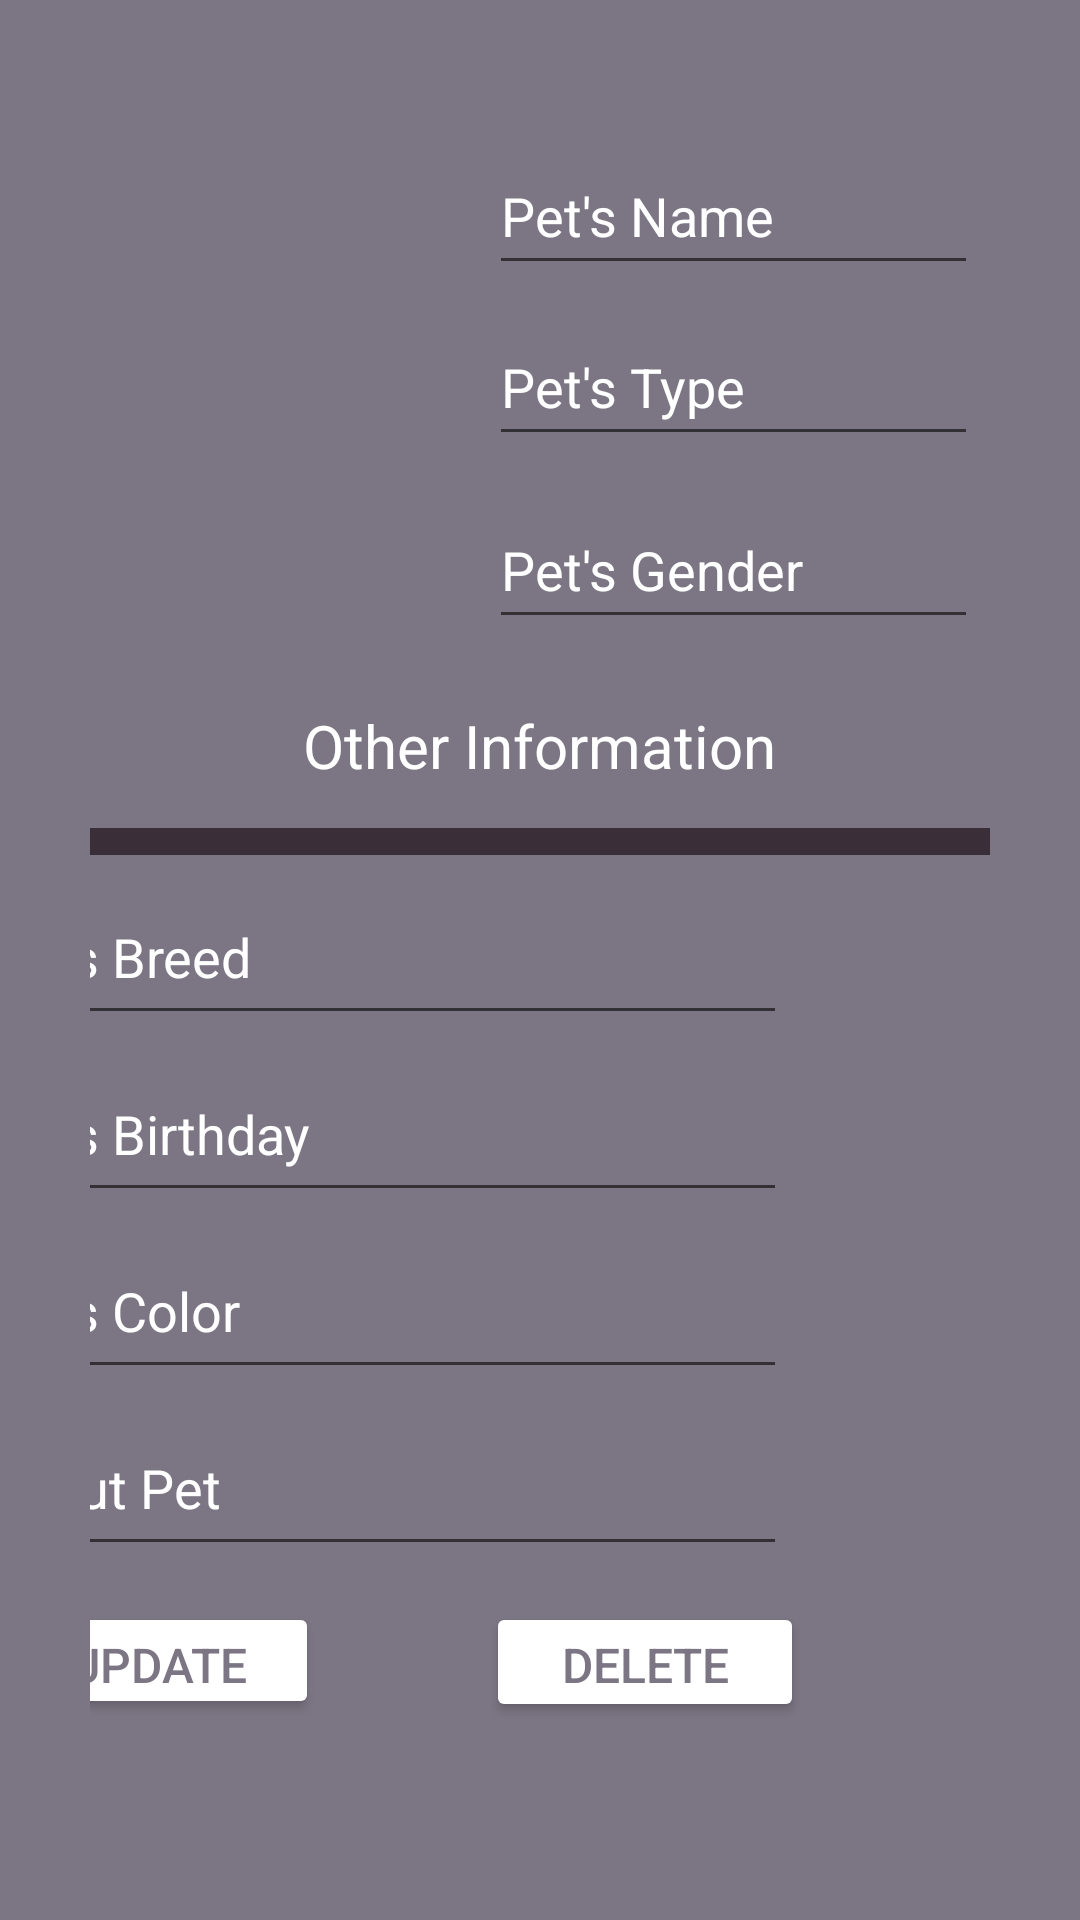

Reconstruct the res/layout file that produces this screen, plus the resources it refers to.
<!-- AndroidManifest.xml: application theme Theme.Scorpions_15Curtin -->
<!-- res/layout/activity_update_pet.xml -->
<?xml version="1.0" encoding="utf-8"?>
<androidx.constraintlayout.widget.ConstraintLayout xmlns:android="http://schemas.android.com/apk/res/android"
    xmlns:app="http://schemas.android.com/apk/res-auto"
    xmlns:tools="http://schemas.android.com/tools"
    android:layout_width="wrap_content"
    android:layout_height="match_parent"
    android:padding="30dp"
    tools:context=".AddPets"
    android:background="@color/theme">


    <EditText
        android:id="@+id/name_input2"
        android:layout_width="163dp"
        android:layout_height="49dp"
        android:layout_marginTop="16dp"
        android:layout_marginEnd="4dp"
        android:ems="10"
        android:hint="Pet's Name"
        android:inputType="textPersonName"
        android:textColor="#FFFFFF"
        android:textColorHint="#FFFFFF"
        android:textColorLink="@color/white"
        app:layout_constraintEnd_toEndOf="parent"
        app:layout_constraintTop_toTopOf="parent" />

    <EditText
        android:id="@+id/type_input2"
        android:layout_width="163dp"
        android:layout_height="49dp"
        android:layout_marginTop="8dp"
        android:layout_marginEnd="4dp"
        android:ems="10"
        android:hint="Pet's Type"
        android:inputType="textPersonName"
        android:textColor="#FFFFFF"
        android:textColorHint="#FFFFFF"
        android:textColorLink="@color/white"
        app:layout_constraintEnd_toEndOf="parent"
        app:layout_constraintTop_toBottomOf="@+id/name_input2" />

    <EditText
        android:id="@+id/gender_input2"
        android:layout_width="163dp"
        android:layout_height="49dp"
        android:layout_marginTop="12dp"
        android:layout_marginEnd="4dp"
        android:ems="10"
        android:hint="Pet's Gender"
        android:inputType="textPersonName"
        android:textColor="#FFFFFF"
        android:textColorHint="#FFFFFF"
        android:textColorLink="@color/white"
        app:layout_constraintEnd_toEndOf="parent"
        app:layout_constraintTop_toBottomOf="@+id/type_input2" />

    <EditText
        android:id="@+id/breed_input2"
        android:layout_width="272dp"
        android:layout_height="55dp"
        android:layout_marginTop="260dp"
        android:layout_marginEnd="68dp"
        android:ems="10"
        android:hint="Pet's Breed"
        android:inputType="textPersonName"
        android:textColor="#FFFFFF"
        android:textColorHint="#FFFFFF"
        android:textColorLink="@color/white"
        app:layout_constraintEnd_toEndOf="parent"
        app:layout_constraintTop_toTopOf="parent" />

    <EditText
        android:id="@+id/birthday_input2"
        android:layout_width="272dp"
        android:layout_height="55dp"
        android:layout_marginTop="4dp"
        android:layout_marginEnd="68dp"
        android:ems="10"
        android:hint="Pet's Birthday"
        android:inputType="textPersonName"
        android:textColor="#FFFFFF"
        android:textColorHint="#FFFFFF"
        android:textColorLink="@color/white"
        app:layout_constraintEnd_toEndOf="parent"
        app:layout_constraintTop_toBottomOf="@+id/breed_input2" />

    <EditText
        android:id="@+id/color_input2"
        android:layout_width="272dp"
        android:layout_height="55dp"
        android:layout_marginTop="4dp"
        android:layout_marginEnd="68dp"
        android:ems="10"
        android:hint="Pet's Color"
        android:inputType="textPersonName"
        android:textColor="#FFFFFF"
        android:textColorHint="#FFFFFF"
        android:textColorLink="@color/white"
        app:layout_constraintEnd_toEndOf="parent"
        app:layout_constraintTop_toBottomOf="@+id/birthday_input2" />

    <EditText
        android:id="@+id/description_input2"
        android:layout_width="272dp"
        android:layout_height="55dp"
        android:layout_marginTop="4dp"
        android:layout_marginEnd="68dp"
        android:ems="10"
        android:hint="About Pet"
        android:inputType="textPersonName"
        android:textColor="#FFFFFF"
        android:textColorHint="#FFFFFF"
        android:textColorLink="@color/white"
        app:layout_constraintEnd_toEndOf="parent"
        app:layout_constraintTop_toBottomOf="@+id/color_input2" />

    <Button
        android:id="@+id/update_button"
        android:layout_width="108dp"
        android:layout_height="39dp"
        android:layout_marginTop="12dp"
        android:layout_marginEnd="224dp"
        android:backgroundTint="#FFFFFF"
        android:text="Update"
        android:textColor="#7C7684"
        android:textSize="16sp"
        app:iconTint="#504D4D"
        app:layout_constraintEnd_toEndOf="parent"
        app:layout_constraintTop_toBottomOf="@+id/description_input2" />

    <Button
        android:id="@+id/delete_button"
        android:layout_width="106dp"
        android:layout_height="40dp"
        android:layout_marginStart="56dp"
        android:layout_marginTop="12dp"
        android:backgroundTint="#FFFFFF"
        android:text="Delete"
        android:textColor="#7C7684"
        android:textSize="16sp"
        app:iconTint="#504D4D"
        app:layout_constraintStart_toEndOf="@+id/update_button"
        app:layout_constraintTop_toBottomOf="@+id/description_input2" />

    <ImageView
        android:id="@+id/imageView2"
        android:layout_width="458dp"
        android:layout_height="40dp"
        android:layout_marginStart="-50dp"
        android:layout_marginTop="200dp"
        android:layout_marginEnd="-50dp"
        app:layout_constraintEnd_toEndOf="parent"
        app:layout_constraintStart_toStartOf="parent"
        app:layout_constraintTop_toTopOf="parent"
        app:srcCompat="@drawable/add" />

    <TextView
        android:id="@+id/textView2"
        android:layout_width="wrap_content"
        android:layout_height="wrap_content"
        android:layout_marginTop="205dp"
        android:text="Other Information"
        android:textColor="#FFFFFF"
        android:textSize="20sp"
        app:layout_constraintEnd_toEndOf="parent"
        app:layout_constraintHorizontal_bias="0.498"
        app:layout_constraintStart_toStartOf="parent"
        app:layout_constraintTop_toTopOf="parent" />

    <ImageView
        android:id="@+id/imageView4"
        android:layout_width="380dp"
        android:layout_height="21dp"
        android:layout_marginStart="-10dp"
        app:layout_constraintStart_toStartOf="parent"
        app:layout_constraintTop_toBottomOf="@+id/imageView2"
        app:srcCompat="@drawable/ll" />

    <ImageView
        android:id="@+id/imageView5"
        android:layout_width="152dp"
        android:layout_height="248dp"
        android:layout_marginStart="264dp"
        android:layout_marginTop="272dp"
        app:layout_constraintStart_toStartOf="parent"
        app:layout_constraintTop_toTopOf="parent"
        app:srcCompat="@drawable/hlogo" />

</androidx.constraintlayout.widget.ConstraintLayout>
<!-- resources referenced by this layout -->
<resources>
  <color name="theme">#7C7684</color>
  <color name="white">#FFFFFFFF</color>
  <!-- drawable ll: png bitmap (drawable, 3360 bytes) -->
  <style name="Theme.Scorpions_15Curtin" parent="Theme.MaterialComponents.DayNight.DarkActionBar">
          
          <item name="colorPrimary">@color/purple_500</item>
          <item name="colorPrimaryVariant">@color/purple_700</item>
          <item name="colorOnPrimary">@color/white</item>
          
          <item name="colorSecondary">@color/teal_200</item>
          <item name="colorSecondaryVariant">@color/teal_700</item>
          <item name="colorOnSecondary">@color/black</item>
          
          <item name="android:statusBarColor" tools:targetApi="l">?attr/colorPrimaryVariant</item>
          
      </style>
  <color name="purple_500">#FF6200EE</color>
  <color name="purple_700">#FF3700B3</color>
  <color name="teal_200">#FF03DAC5</color>
  <color name="teal_700">#FF018786</color>
  <color name="black">#FF000000</color>
</resources>
